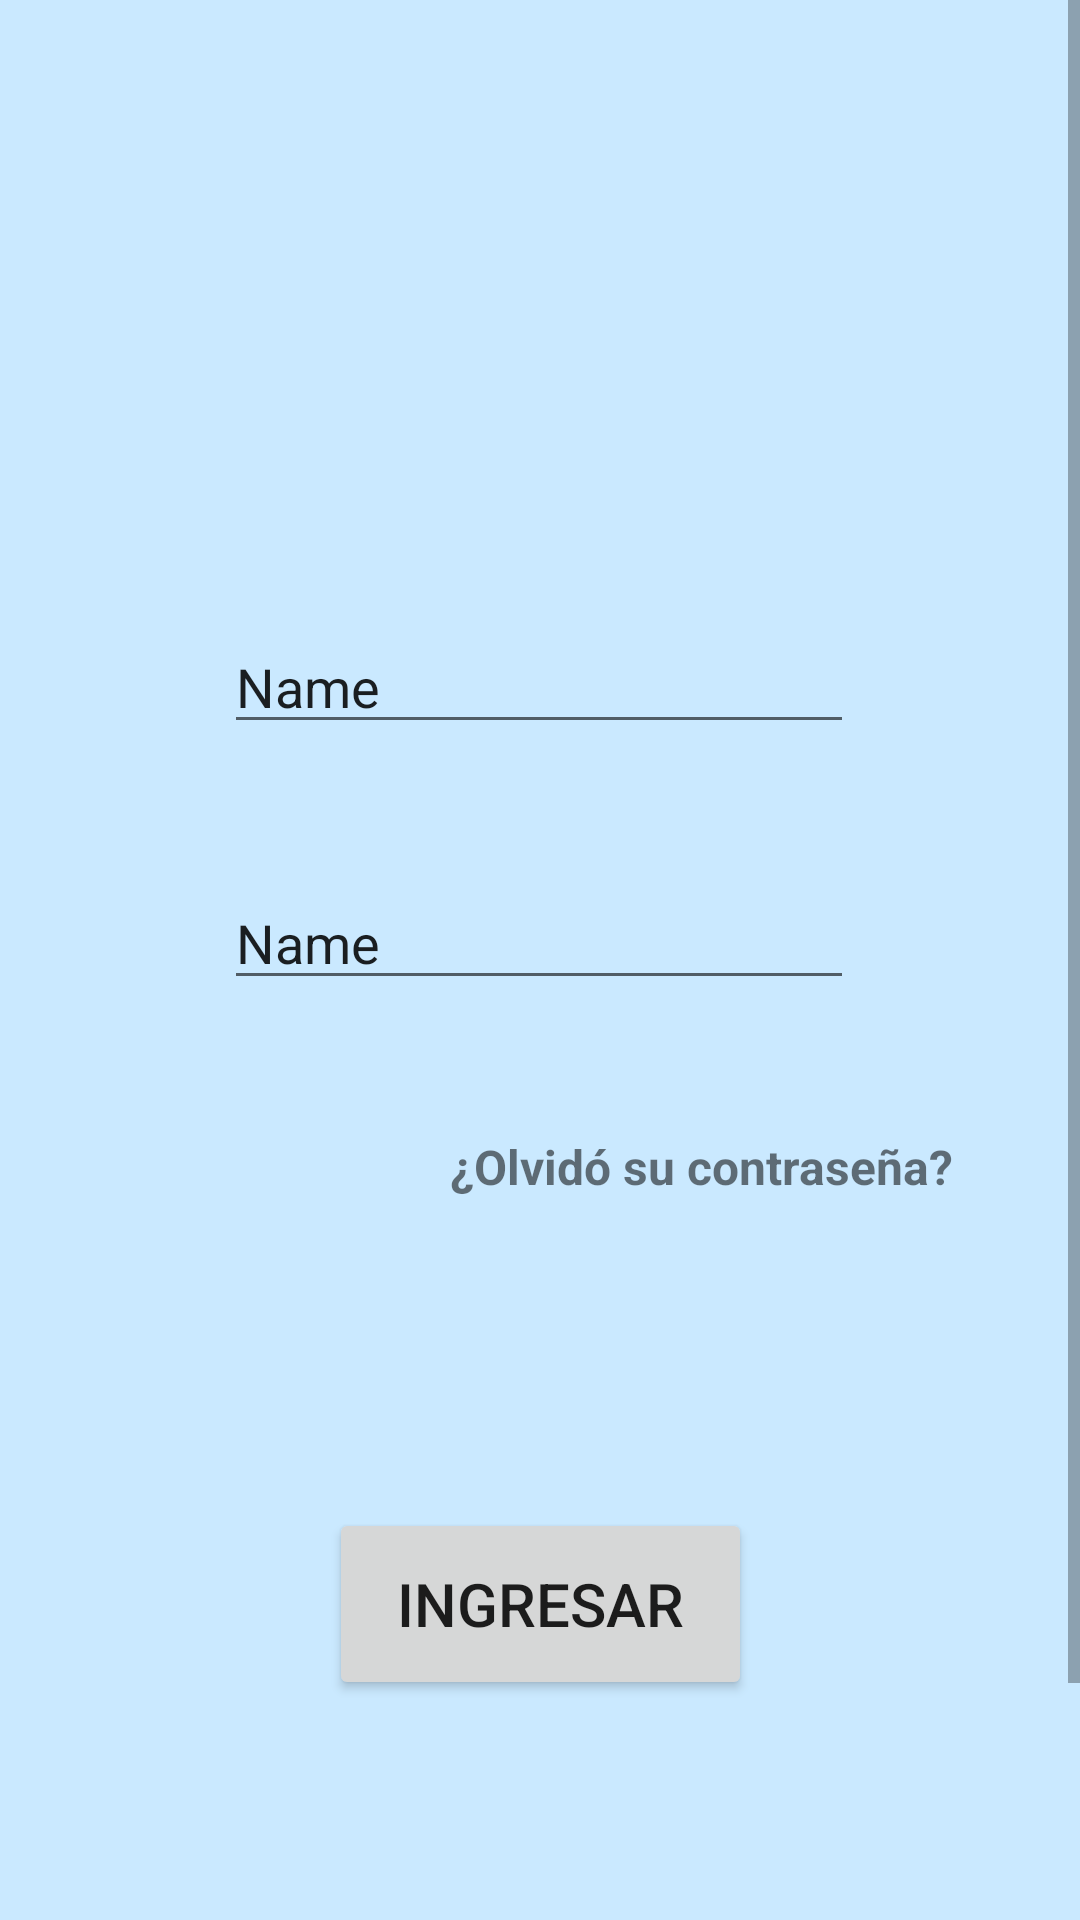

Reconstruct the res/layout file that produces this screen, plus the resources it refers to.
<!-- AndroidManifest.xml: activity theme Theme.AppCompat.Light.NoActionBar -->
<!-- res/layout/activity_main.xml -->
<?xml version="1.0" encoding="utf-8"?>
<androidx.constraintlayout.widget.ConstraintLayout xmlns:android="http://schemas.android.com/apk/res/android"
    xmlns:app="http://schemas.android.com/apk/res-auto"
    xmlns:tools="http://schemas.android.com/tools"
    android:layout_width="match_parent"
    android:layout_height="match_parent"
    android:background="#CAE9FF"
    tools:context=".MainActivity">

    <ScrollView
        android:layout_width="match_parent"
        android:layout_height="match_parent"
        app:layout_constraintBottom_toBottomOf="parent"
        app:layout_constraintEnd_toEndOf="parent"
        app:layout_constraintStart_toStartOf="parent"
        app:layout_constraintTop_toTopOf="parent">

        <LinearLayout
            android:layout_width="match_parent"
            android:layout_height="wrap_content"
            android:orientation="vertical">

            <androidx.constraintlayout.widget.ConstraintLayout
                android:layout_width="match_parent"
                android:layout_height="730dp">

                <ImageView
                    android:id="@+id/imageView4"
                    android:layout_width="382dp"
                    android:layout_height="597dp"
                    app:layout_constraintBottom_toBottomOf="parent"
                    app:layout_constraintEnd_toEndOf="parent"
                    app:layout_constraintStart_toStartOf="parent"
                    app:layout_constraintTop_toTopOf="parent"
                    app:layout_constraintVertical_bias="0.628"
                    app:srcCompat="@drawable/recblanco" />

                <ImageView
                    android:id="@+id/imageView3"
                    android:layout_width="113dp"
                    android:layout_height="109dp"
                    app:layout_constraintBottom_toBottomOf="parent"
                    app:layout_constraintEnd_toEndOf="parent"
                    app:layout_constraintStart_toStartOf="parent"
                    app:layout_constraintTop_toTopOf="parent"
                    app:layout_constraintVertical_bias="0.054"
                    app:srcCompat="@drawable/clinic" />

                <EditText
                    android:id="@+id/txtUsuario1"
                    android:layout_width="wrap_content"
                    android:layout_height="wrap_content"
                    android:ems="10"
                    android:inputType="text"
                    android:text="Name"
                    app:layout_constraintBottom_toBottomOf="parent"
                    app:layout_constraintEnd_toEndOf="parent"
                    app:layout_constraintHorizontal_bias="0.497"
                    app:layout_constraintStart_toStartOf="parent"
                    app:layout_constraintTop_toTopOf="parent"
                    app:layout_constraintVertical_bias="0.3" />

                <EditText
                    android:id="@+id/txtContra1"
                    android:layout_width="wrap_content"
                    android:layout_height="wrap_content"
                    android:ems="10"
                    android:inputType="text"
                    android:text="Name"
                    app:layout_constraintBottom_toBottomOf="parent"
                    app:layout_constraintEnd_toEndOf="parent"
                    app:layout_constraintHorizontal_bias="0.497"
                    app:layout_constraintStart_toStartOf="parent"
                    app:layout_constraintTop_toTopOf="parent"
                    app:layout_constraintVertical_bias="0.424" />

                <Button
                    android:id="@+id/btnIngresar1"
                    android:layout_width="141dp"
                    android:layout_height="64dp"
                    android:text="Ingresar"
                    android:textSize="20sp"
                    app:layout_constraintBottom_toBottomOf="parent"
                    app:layout_constraintEnd_toEndOf="parent"
                    app:layout_constraintStart_toStartOf="parent"
                    app:layout_constraintTop_toTopOf="parent"
                    app:layout_constraintVertical_bias="0.755" />

                <TextView
                    android:id="@+id/xvRecup1"
                    android:layout_width="182dp"
                    android:layout_height="21dp"
                    android:fontFamily="sans-serif"
                    android:text="¿Olvidó su contraseña?"
                    android:textSize="16sp"
                    android:textStyle="bold"
                    app:layout_constraintBottom_toBottomOf="parent"
                    app:layout_constraintEnd_toEndOf="parent"
                    app:layout_constraintStart_toStartOf="parent"
                    app:layout_constraintTop_toTopOf="parent"
                    app:layout_constraintHorizontal_bias="0.842"
                    app:layout_constraintVertical_bias="0.533" />

                <TextView
                    android:id="@+id/xvCuenta1"
                    android:layout_width="124dp"
                    android:layout_height="25dp"
                    android:fontFamily="sans-serif"
                    android:text="Crear cuenta"
                    android:textAlignment="center"
                    android:textSize="16sp"
                    android:textStyle="bold"
                    app:layout_constraintBottom_toBottomOf="parent"
                    app:layout_constraintEnd_toEndOf="parent"
                    app:layout_constraintHorizontal_bias="0.819"
                    app:layout_constraintStart_toStartOf="parent"
                    app:layout_constraintTop_toTopOf="parent"
                    app:layout_constraintVertical_bias="0.912" />

            </androidx.constraintlayout.widget.ConstraintLayout>

        </LinearLayout>
    </ScrollView>
</androidx.constraintlayout.widget.ConstraintLayout>
<!-- resources referenced by this layout -->
<resources>
  <!-- drawable clinic: png bitmap (drawable, 2839 bytes) -->
  <!-- drawable recblanco: png bitmap (drawable, 2738 bytes) -->
</resources>
